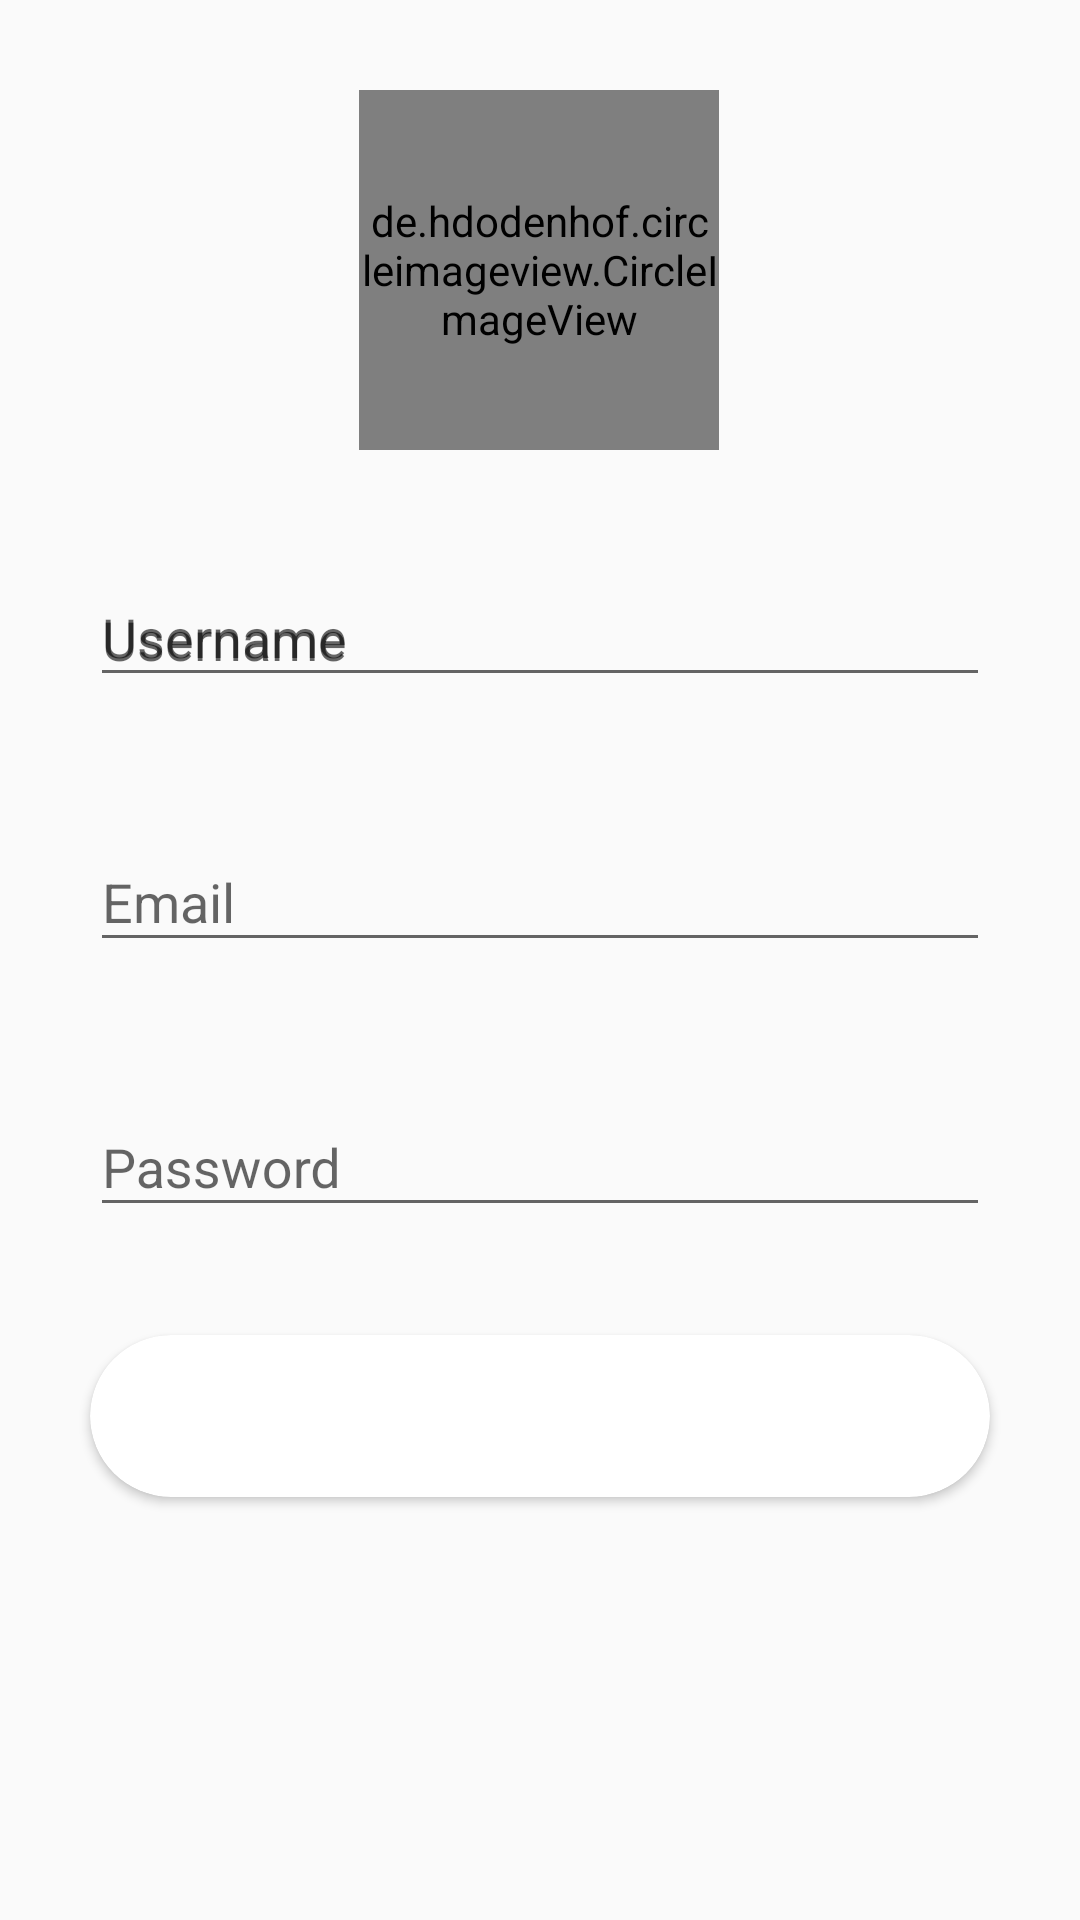

Here is an Android app screen rendered from its layout file. Give the layout XML and the strings, colors and styles it references.
<!-- AndroidManifest.xml: application theme Theme.MiniTwitter -->
<!-- res/layout/fragment_profile.xml -->
<?xml version="1.0" encoding="utf-8"?>
<ScrollView xmlns:android="http://schemas.android.com/apk/res/android"
    xmlns:app="http://schemas.android.com/apk/res-auto"
    xmlns:tools="http://schemas.android.com/tools"
    android:layout_width="match_parent"
    android:layout_height="match_parent"
    android:fillViewport="true"
    tools:context=".ui.fragments.ProfileFragment">

    <androidx.constraintlayout.widget.ConstraintLayout
        android:layout_width="match_parent"
        android:layout_height="match_parent">

        <de.hdodenhof.circleimageview.CircleImageView
            android:id="@+id/image_profile"
            android:layout_width="120dp"
            android:layout_height="120dp"
            android:layout_marginTop="30dp"
            android:src="@mipmap/ic_launcher_round"
            app:layout_constraintEnd_toEndOf="parent"
            app:layout_constraintHorizontal_bias="0.498"
            app:layout_constraintStart_toStartOf="parent"
            app:layout_constraintTop_toTopOf="parent" />

        <com.google.android.material.textfield.TextInputLayout
            android:id="@+id/et_layout_username"
            android:layout_width="match_parent"
            android:layout_height="wrap_content"
            android:layout_marginStart="30dp"
            android:layout_marginTop="30dp"
            android:layout_marginEnd="30dp"
            android:editable="false"
            android:ems="10"
            android:hint="@string/profile_username_hint"
            app:layout_constraintEnd_toEndOf="parent"
            app:layout_constraintStart_toStartOf="parent"
            app:layout_constraintTop_toBottomOf="@+id/image_profile">

            <com.google.android.material.textfield.TextInputEditText
                android:id="@+id/et_username"
                android:layout_width="match_parent"
                android:layout_height="match_parent"
                android:editable="false"
                android:ems="10"
                android:hint="@string/profile_username_hint"
                android:textColor="@android:color/darker_gray" />
        </com.google.android.material.textfield.TextInputLayout>

        <com.google.android.material.textfield.TextInputLayout
            android:id="@+id/et_layout_email"
            android:layout_width="match_parent"
            android:layout_height="wrap_content"
            android:layout_marginStart="30dp"
            android:layout_marginTop="36dp"
            android:layout_marginEnd="30dp"
            app:layout_constraintTop_toBottomOf="@+id/et_layout_username"
            tools:layout_editor_absoluteX="100dp">

            <com.google.android.material.textfield.TextInputEditText
                android:id="@+id/et_email"
                android:layout_width="match_parent"
                android:layout_height="wrap_content"
                android:ems="10"
                android:hint="@string/profile_email_hint" />
        </com.google.android.material.textfield.TextInputLayout>

        <com.google.android.material.textfield.TextInputLayout
            android:id="@+id/et_layout_password"
            android:layout_width="match_parent"
            android:layout_height="wrap_content"
            android:layout_marginStart="30dp"
            android:layout_marginTop="36dp"
            android:layout_marginEnd="30dp"
            app:layout_constraintEnd_toEndOf="parent"
            app:layout_constraintHorizontal_bias="0.0"
            app:layout_constraintStart_toStartOf="parent"
            app:layout_constraintTop_toBottomOf="@+id/et_layout_email">

            <com.google.android.material.textfield.TextInputEditText
                android:id="@+id/et_password"
                android:layout_width="match_parent"
                android:layout_height="wrap_content"
                android:ems="10"
                android:hint="@string/profile_password_hint" />
        </com.google.android.material.textfield.TextInputLayout>

        <include
            android:id="@+id/custom_progress_button"
            layout="@layout/progress_button"
            android:layout_width="match_parent"
            android:layout_height="54dp"
            android:layout_marginTop="36dp"
            android:layout_marginStart="30dp"
            android:layout_marginEnd="30dp"
            app:layout_constraintEnd_toEndOf="@+id/et_layout_password"
            app:layout_constraintStart_toStartOf="@+id/et_layout_password"
            app:layout_constraintTop_toBottomOf="@+id/et_layout_password" />

    </androidx.constraintlayout.widget.ConstraintLayout>

</ScrollView>
<!-- res/layout/progress_button.xml (included above) -->
<?xml version="1.0" encoding="utf-8"?>
<androidx.cardview.widget.CardView xmlns:android="http://schemas.android.com/apk/res/android"
    xmlns:app="http://schemas.android.com/apk/res-auto"
    android:id="@+id/card_view"
    android:layout_width="match_parent"
    android:layout_height="48dp"
    android:layout_margin="10dp"
    android:background="@color/white"
    android:elevation="15dp"
    app:cardCornerRadius="50dp"
    app:layout_constraintBottom_toBottomOf="parent"
    app:layout_constraintEnd_toEndOf="parent"
    app:layout_constraintStart_toStartOf="parent"
    app:layout_constraintTop_toTopOf="parent">

    <androidx.constraintlayout.widget.ConstraintLayout
        android:id="@+id/constraint_layout"
        android:layout_width="match_parent"
        android:layout_height="match_parent">

        <ProgressBar
            android:id="@+id/progress_bar"
            android:layout_width="40dp"
            android:layout_height="40dp"
            android:visibility="gone"
            android:indeterminateTint="@color/colorAccent"
            app:layout_constraintBottom_toBottomOf="parent"
            app:layout_constraintEnd_toStartOf="@+id/guideline"
            app:layout_constraintStart_toStartOf="parent"
            app:layout_constraintTop_toTopOf="parent" />

        <androidx.constraintlayout.widget.Guideline
            android:id="@+id/guideline"
            android:layout_width="wrap_content"
            android:layout_height="wrap_content"
            android:orientation="vertical"
            app:layout_constraintGuide_percent="0.40" />

        <TextView
            android:id="@+id/button_text"
            android:layout_width="0dp"
            android:layout_height="wrap_content"
            android:gravity="center"
            android:textColor="@color/colorAccent"
            android:textSize="20sp"
            app:layout_constraintBottom_toBottomOf="parent"
            app:layout_constraintEnd_toEndOf="parent"
            app:layout_constraintStart_toStartOf="@+id/constraint_layout"
            app:layout_constraintTop_toTopOf="parent" />
    </androidx.constraintlayout.widget.ConstraintLayout>

</androidx.cardview.widget.CardView>
<!-- resources referenced by this layout -->
<resources>
  <color name="colorAccent">#03A9F4</color>
  <color name="white">#FFFFFF</color>
  <!-- mipmap ic_launcher_round: png bitmap (mipmap-hdpi, 3639 bytes) -->
  <string name="profile_email_hint">Email</string>
  <string name="profile_password_hint">Password</string>
  <string name="profile_username_hint">Username</string>
  <style name="Theme.MiniTwitter" parent="Theme.AppCompat.DayNight">
  
      </style>
</resources>
